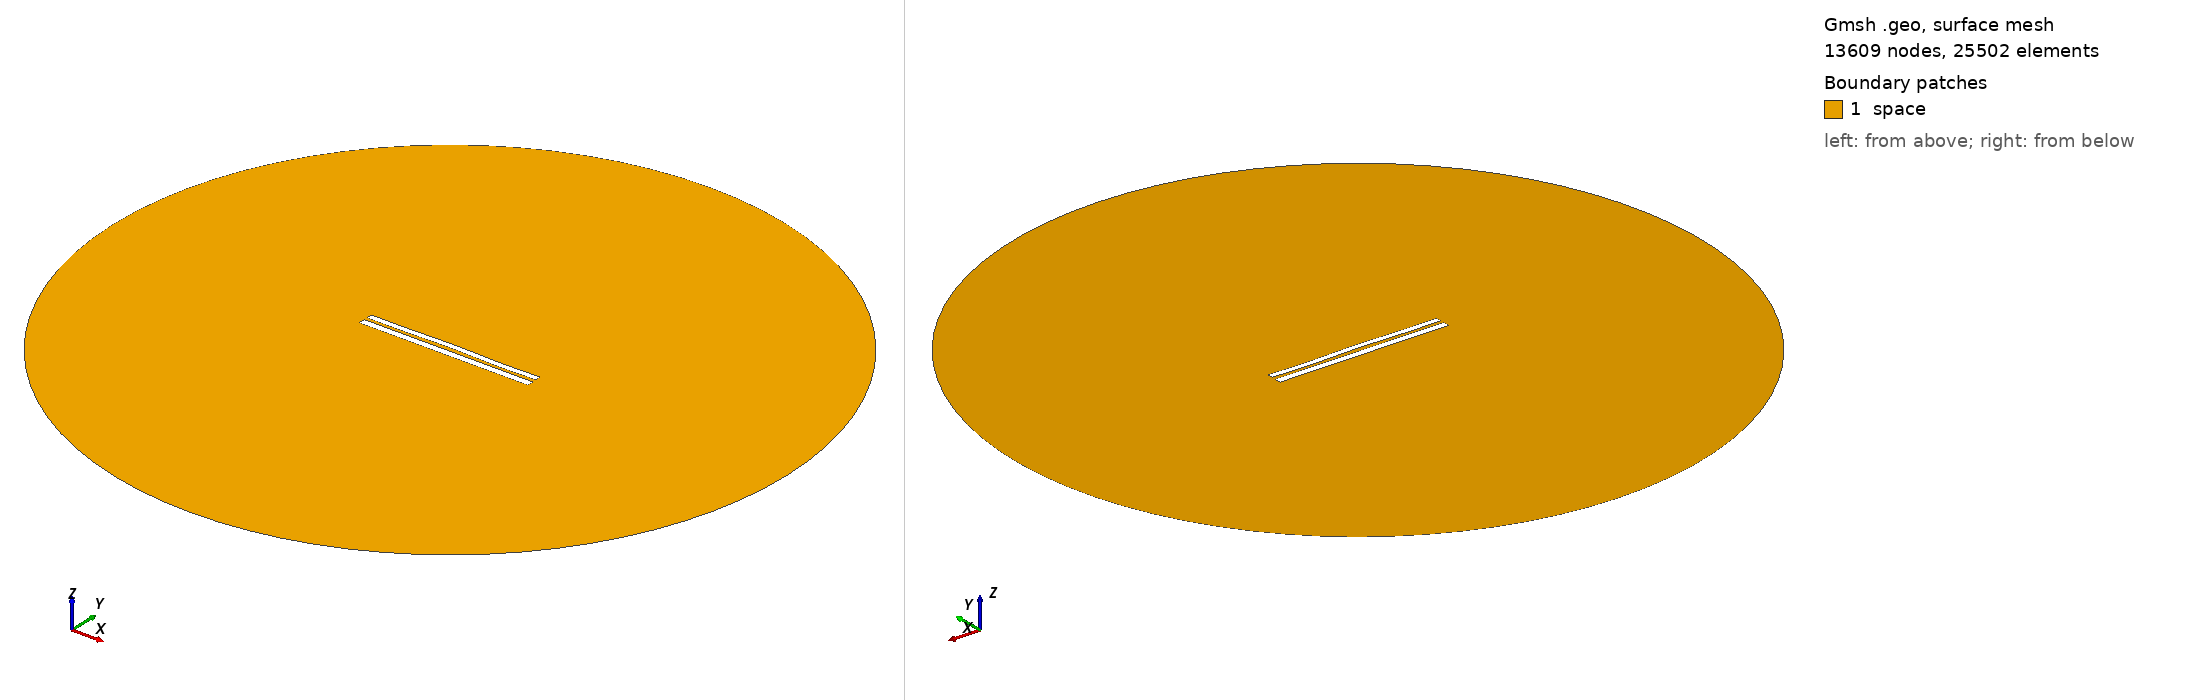

Gmsh geometry script, surface-meshed: 13609 nodes, 25502 surface elements. Boundary patches (legend numbers): 1 space. Left view from above one corner, right view from below the opposite corner. Legend entries are the model's physical surfaces. The drawing asked Gmsh for element sizes between 1% and 20% of the model's largest extent; the script's own settings can give other sizes.

=== 7366.geo (drawn) ===
//---------------------------------------
// Geometry kernel
//---------------------------------------

SetFactory("OpenCASCADE");



//---------------------------------------
// Parameters of the geometry
//---------------------------------------

// Overetch of the upper plate
overetch = 0.25;

// Distance between the plates
distance = 1.75;

// Discretization over the x axis (for the deformation)
nx = 50; 

// Length of the plate
L = 100 - overetch; 

// Number of modes
n = 4; 

// 1st mode coefficient
coeff(1) = 0.07499999999999998;
beta(1) = 0.596864 * 3.1415926535 / L;

// 2nd mode coefficient
coeff(2) = 0.15;
beta(2) = 1.49418 * 3.1415926535 / L;

// 3rd mode coefficient
coeff(3) = 0.07499999999999998;
beta(3) = 2.50025 * 3.1415926535 / L;

// 4th mode coefficient
coeff(4) = -0.15;
beta(4) = 3.49999 * 3.1415926535 / L;



//---------------------------------------
// Upper plate (deformed rectangle)
//---------------------------------------

// Coordiantes of the upper plate
xmin = -50;
xmax = 50 - overetch;

// Height of the upper plate
yheight = 4 - 2 * overetch;

// Indexes of the points
UpperID[] = {};
LowerID[] = {};
LeftID[] = {};
RightID[] = {};

// Point index
p = 1;

// Horizontal edges
For i In {1:nx}
    x = xmin + (i-1)*(xmax - xmin)/(nx-1);

    y_bottom = distance / 2 + overetch;
    For j In {1:n}
        C = (Cosh(beta(j)*L) + Cos(beta(j)*L)) / (Sinh(beta(j)*L) + Sin(beta(j)*L));
        y_bottom  = y_bottom + coeff(j) * (Cosh(beta(j)*(x+50)) - Cos(beta(j)*(x+50)) - C * (Sinh(beta(j)*(x+50)) - Sin(beta(j)*(x+50))));
    EndFor

    y_top = y_bottom + yheight;

    Point(p) = {x, y_top, 0, 1.0};
    UpperID[i] = p;
    p = p + 1;

    Point(p) = {x, y_bottom, 0, 1.0};
    LowerID[i] = p;
    p = p + 1;
EndFor

// Create point lists
UpperPts[] = {}; LowerPts[] = {};
For i In {1:nx}
  UpperPts[] += {UpperID[i]};
  LowerPts[] += {LowerID[i]};
EndFor

// Build splines
Spline(1) = {UpperPts[]};
Spline(2) = {LowerPts[]};
Line(3) = {LowerPts[nx-1], UpperPts[nx-1]};
Line(4) = {LowerPts[0], UpperPts[0]};

// Build the plane surface
Curve Loop(1) = {2, 3, -1, -4};
Plane Surface(1) = {1};



//---------------------------------------
// Lower plate (rectangle)
//---------------------------------------

// Vertices
Point(1001) = {-50, -1, 0, 1.0};
Point(1002) = { 50, -1, 0, 1.0};
Point(1003) = { 50,  -5, 0, 1.0};
Point(1004) = {-50,  -5, 0, 1.0};

// Edges
Line(5) = {1001, 1002};
Line(6) = {1002, 1003};
Line(7) = {1003, 1004};
Line(8) = {1004, 1001};

// Plane surface
Line Loop(2) = {5, 6, 7, 8};
Plane Surface(2) = {2}; 



//---------------------------------------
// Outer (fictious) boundary
//---------------------------------------

// Points
Point(1005) = {0, 0, 0};       // Center
Point(1006) = {200, 0, 0};     // Start point
Point(1007) = {0, 200, 0};     // 90 degrees
Point(1008) = {-200, 0, 0};    // 180 degrees
Point(1009) = {0, -200, 0};    // 270 degrees

// Circle arcs (each needs start, center, end)
Circle(9) = {1006, 1005, 1007};
Circle(10) = {1007, 1005, 1008};
Circle(11) = {1008, 1005, 1009};
Circle(12) = {1009, 1005, 1006};

// Plane surface for the entire domain
Curve Loop(3) = {9, 10, 11, 12};
Surface(3) = {3};

// Subtract the plates from the whole domain to obtain the actual domain where we want to solve the equations
BooleanDifference{ Surface{3}; Delete; }{ Surface{1}; Surface{2}; Delete; }




//---------------------------------------
// Transfinite Lines/Curves
//---------------------------------------

// Set the number of points on the boundaries
r = 7;

// Plates
Transfinite Curve {1, 2} = 50*r Using Progression 1;
Transfinite Curve {3, 4} = 2*r Using Progression 1;
Transfinite Line {5, 7} = 50*r Using Progression 1;
Transfinite Line {6, 8} = 2*r Using Progression 1;

// Outer boundary
Transfinite Line {9, 10, 11, 12} = 20 Using Progression 1;



//---------------------------------------
// Physical groups
//---------------------------------------                

// Physical curves (boundaries)
Physical Line("force_segment", 10) = {2};
Physical Line("upper_plate", 11) = {1, 3, 4};
Physical Line("lower_plate", 12) = {5, 6, 7, 8};
Physical Line("boundary", 20) = {9, 10, 11, 12};

// Physical Surfaces
Physical Surface("space", 30) = {3};



//---------------------------------------
// 6. Generate the Mesh
//---------------------------------------

// 2D mesh generation
Mesh 2;
